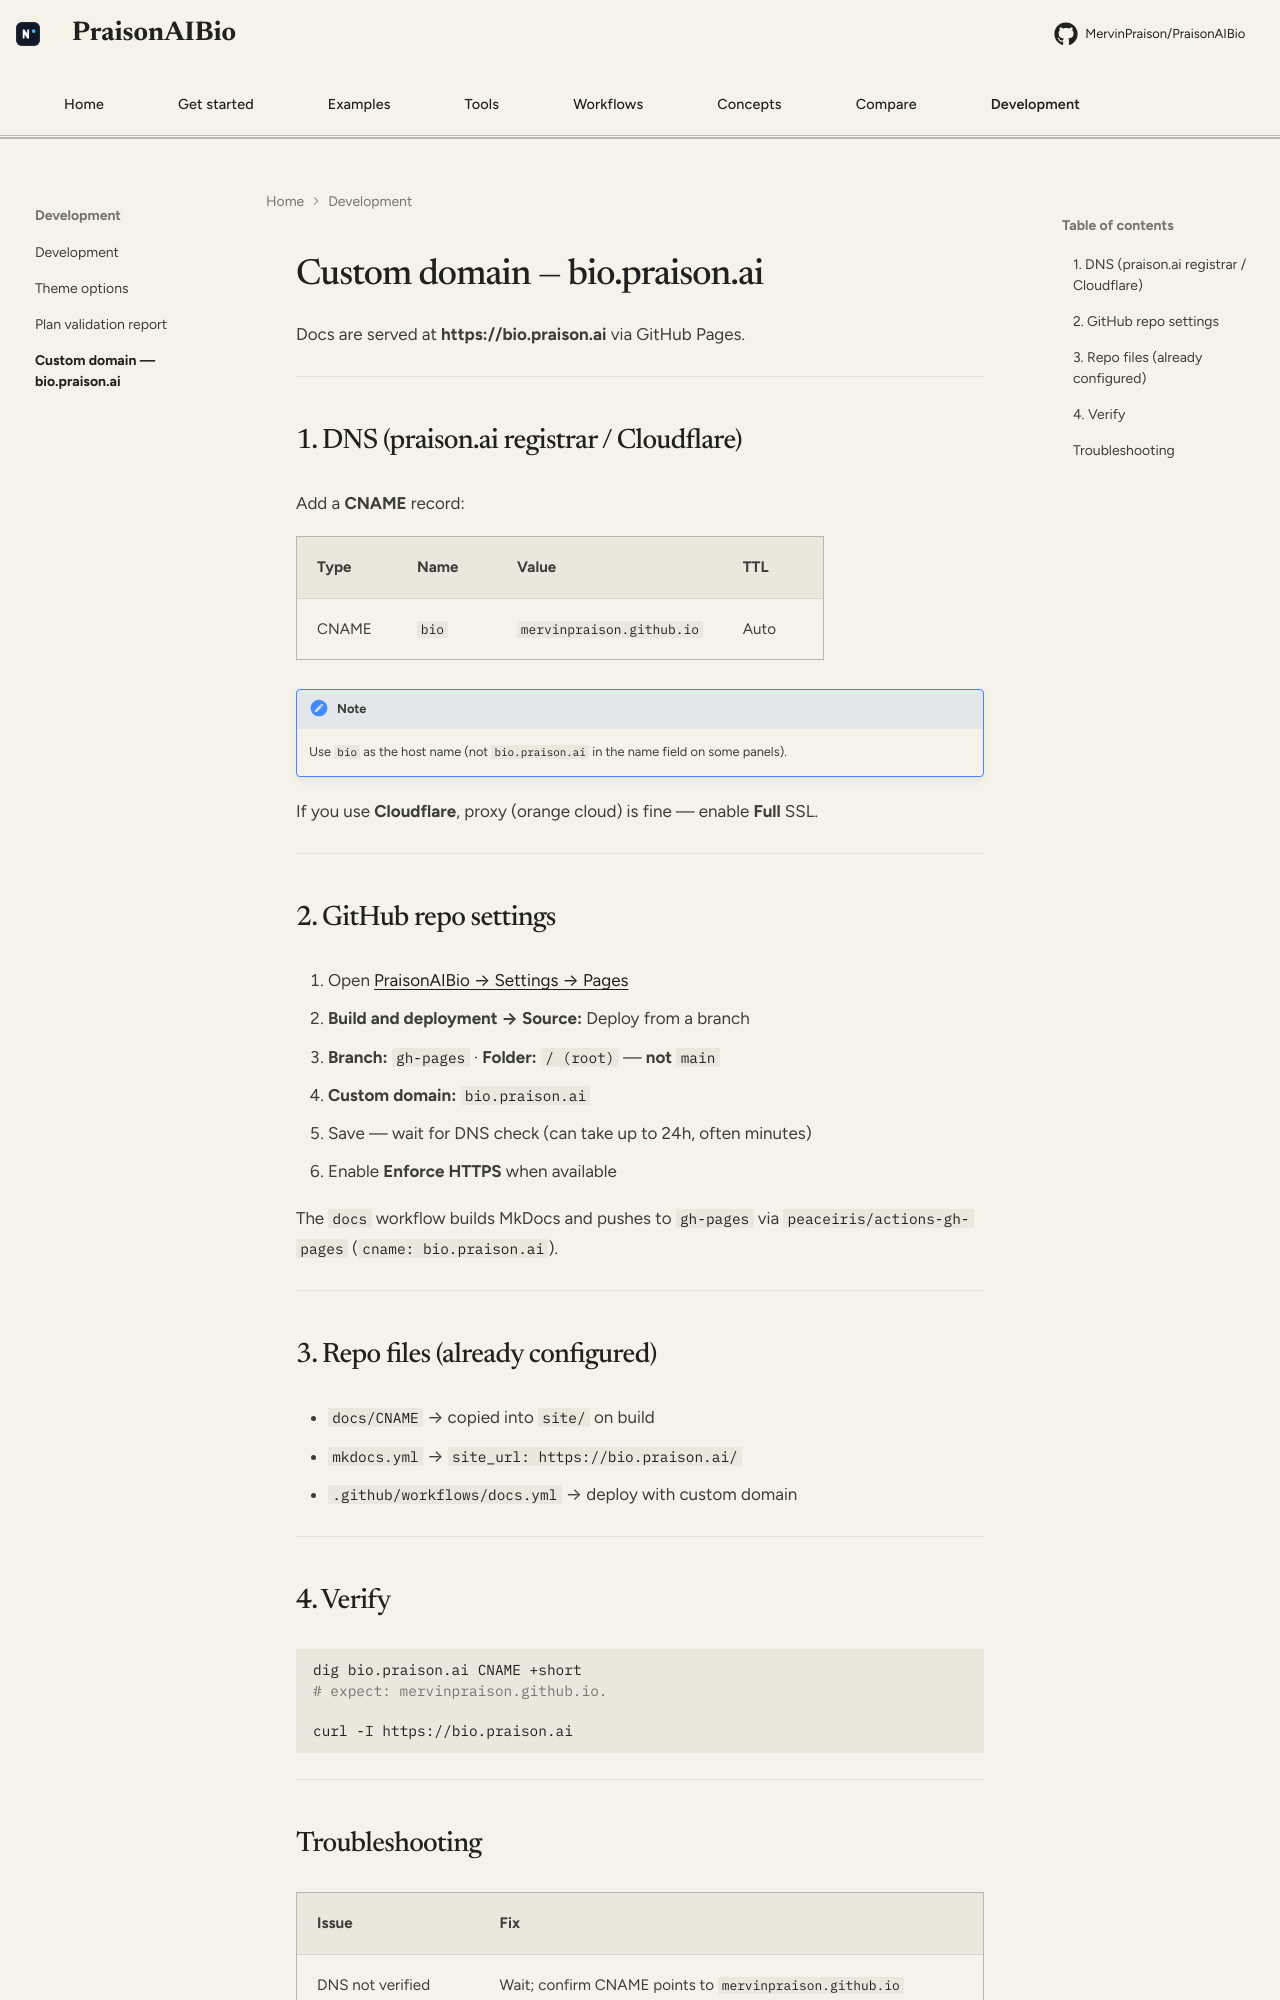

repository: MervinPraison/PraisonAIBio · page: custom-domain/index.html · generator: mkdocs

# Custom domain — bio.praison.ai

Docs are served at **https://bio.praison.ai** via GitHub Pages.

---

## 1. DNS (praison.ai registrar / Cloudflare)

Add a **CNAME** record:

| Type | Name | Value | TTL |
|------|------|-------|-----|
| CNAME | `bio` | `mervinpraison.github.io` | Auto |

!!! note
    Use `bio` as the host name (not `bio.praison.ai` in the name field on some panels).

If you use **Cloudflare**, proxy (orange cloud) is fine — enable **Full** SSL.

---

## 2. GitHub repo settings

1. Open [PraisonAIBio → Settings → Pages](https://github.com/MervinPraison/PraisonAIBio/settings/pages)
2. **Build and deployment → Source:** Deploy from a branch
3. **Branch:** `gh-pages` · **Folder:** `/ (root)` — **not** `main`
4. **Custom domain:** `bio.praison.ai`
5. Save — wait for DNS check (can take up to 24h, often minutes)
6. Enable **Enforce HTTPS** when available

The `docs` workflow builds MkDocs and pushes to `gh-pages` via `peaceiris/actions-gh-pages` (`cname: bio.praison.ai`).

---

## 3. Repo files (already configured)

- `docs/CNAME` → copied into `site/` on build
- `mkdocs.yml` → `site_url: https://bio.praison.ai/`
- `.github/workflows/docs.yml` → deploy with custom domain

---

## 4. Verify

```bash
dig bio.praison.ai CNAME +short
# expect: mervinpraison.github.io.

curl -I https://bio.praison.ai
```

---
